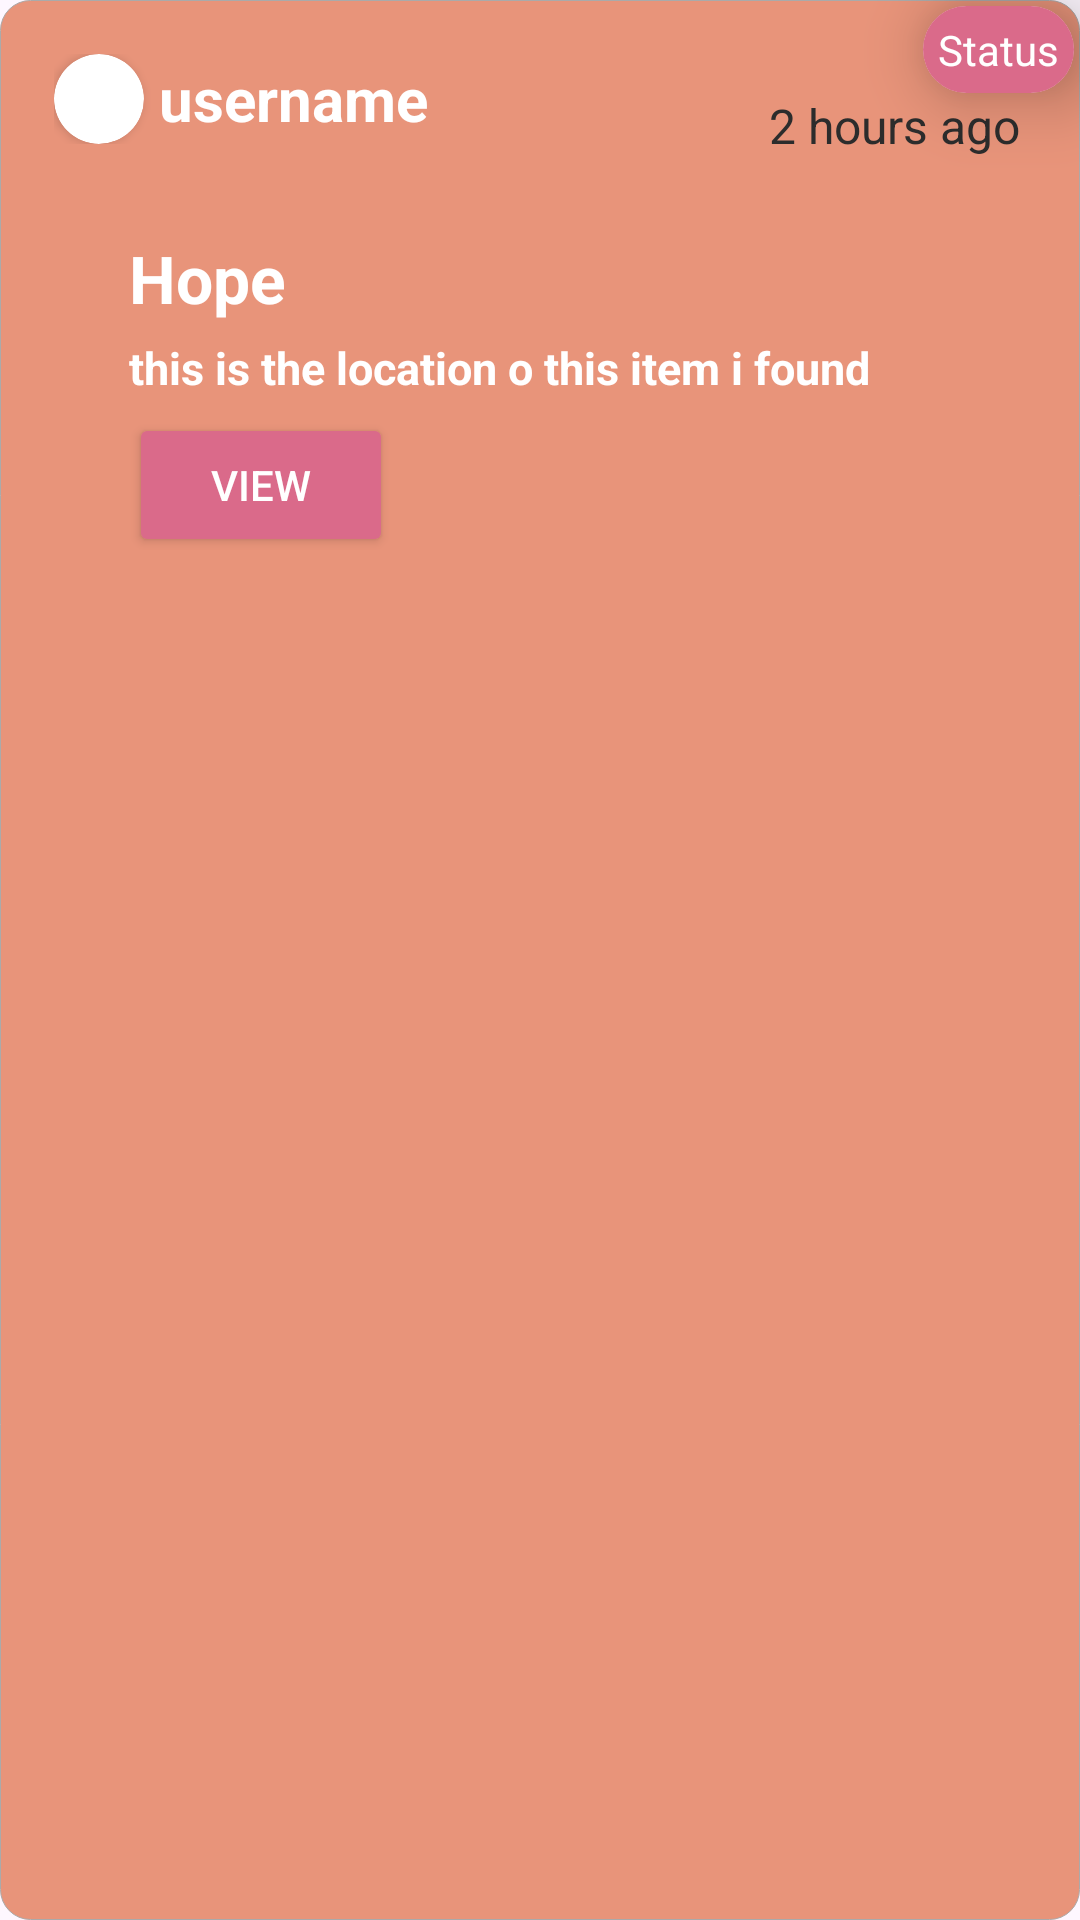

Layout XML and referenced resources for this Android screen:
<!-- AndroidManifest.xml: application theme Theme.FindMeHere -->
<!-- res/layout/single_post.xml -->
<?xml version="1.0" encoding="utf-8"?>
<androidx.constraintlayout.widget.ConstraintLayout xmlns:android="http://schemas.android.com/apk/res/android"
    xmlns:tools="http://schemas.android.com/tools"
    android:layout_width="match_parent"
    android:layout_height="wrap_content"
    android:layout_margin="5dp"
    xmlns:app="http://schemas.android.com/apk/res-auto">

    <LinearLayout
        android:layout_width="match_parent"
        android:layout_height="match_parent"
        android:orientation="vertical"
        android:padding="13dp"
        android:background="@drawable/border_recycler"
        >
        <LinearLayout
            android:layout_width="match_parent"
            android:layout_height="wrap_content"
            android:orientation="horizontal"
            android:layout_marginStart="5dp"
            android:layout_marginTop="5dp"
            tools:ignore="MissingConstraints">

            <androidx.cardview.widget.CardView
                android:layout_width="wrap_content"
                android:layout_height="wrap_content"
                app:cardCornerRadius="100dp"
                >
                <ImageView
                    android:id="@+id/ivProfilePost"
                    android:layout_width="30dp"
                    android:layout_height="30dp"
                    android:src="@drawable/profile"/>
            </androidx.cardview.widget.CardView>
            <TextView
                android:id="@+id/tvNameProfile"
                android:layout_width="wrap_content"
                android:layout_height="match_parent"
                android:gravity="center"
                android:textSize="20sp"
                android:textColor="@color/white"
                android:textStyle="bold"
                android:layout_marginStart="5dp"
                android:text="username"/>

        </LinearLayout>
        <LinearLayout
            android:layout_width="match_parent"
            android:layout_height="wrap_content"
            android:orientation="horizontal"
            tools:ignore="MissingConstraints">
            <androidx.cardview.widget.CardView
                android:layout_width="wrap_content"
                android:layout_height="wrap_content"
                app:cardCornerRadius="15dp"
                app:cardElevation="25dp"
                android:layout_marginTop="15dp"
                android:layout_marginLeft="15dp"
                android:layout_marginRight="15dp"

                >
            </androidx.cardview.widget.CardView>

            <LinearLayout
                android:layout_width="match_parent"
                android:layout_height="wrap_content"
                android:orientation="vertical"
                >

                <TextView
                    android:id="@+id/tvItemName"
                    android:layout_width="wrap_content"
                    android:layout_height="wrap_content"
                    android:text="Hope"
                    android:paddingTop="5dp"
                    android:layout_marginTop="25dp"
                    android:paddingBottom="5dp"
                    android:textColor="@color/white"
                    android:textSize="22sp"
                    android:textStyle="bold"
                    />

                <TextView
                    android:id="@+id/tvLocation"
                    android:layout_width="wrap_content"
                    android:layout_height="wrap_content"
                    android:text="this is the location o this item i found"
                    android:textColor="@color/white"
                    android:textSize="15sp"
                    android:textStyle="bold"
                    tools:ignore="SmallSp" />
                <Button
                    android:id="@+id/btnView"
                    android:layout_width="wrap_content"
                    android:layout_height="wrap_content"
                    android:text="@string/view"
                    android:textSize="14sp"
                    android:textColor="@color/white"
                    android:backgroundTint="@color/purple"
                    android:layout_marginTop="5dp"/>




            </LinearLayout>


        </LinearLayout>


    </LinearLayout>

    <androidx.cardview.widget.CardView
        android:id="@+id/cardView"
        android:layout_width="wrap_content"
        android:layout_height="wrap_content"
        app:layout_constraintTop_toTopOf="parent"
        app:layout_constraintEnd_toEndOf="parent"
        android:layout_margin="2dp"
        app:cardCornerRadius="15dp"
        app:cardElevation="15dp"
        >

        <TextView
            android:id="@+id/tvStatus"
            android:layout_width="match_parent"
            android:layout_height="wrap_content"
            android:text="Status"
            android:padding="5dp"
            android:textColor="@color/white"
            android:background="@color/purple"
            />
    </androidx.cardview.widget.CardView>

    <TextView
        android:id="@+id/tvPostTime"
        android:layout_width="wrap_content"
        android:layout_height="wrap_content"
        android:text="2 hours ago"
        android:layout_marginEnd="20dp"
        android:textSize="16dp"
        android:textColor="@color/black"
        app:layout_constraintTop_toBottomOf="@id/cardView"
        app:layout_constraintEnd_toEndOf="parent" />


</androidx.constraintlayout.widget.ConstraintLayout>
<!-- resources referenced by this layout -->
<resources>
  <color name="black">#2C2C2C</color>
  <color name="purple">#DA6A8A</color>
  <color name="white">#FFFFFFFF</color>
  <!-- drawable border_recycler (drawable) -->
  <shape xmlns:android="http://schemas.android.com/apk/res/android"
      android:shape="rectangle">
      <solid android:color="#E8947A" /> 
      <stroke
          android:width="0.2dp"
      android:color="@android:color/darker_gray" />
      <corners
          android:radius="10dp"
          />
  </shape>
  <string name="view">View</string>
  <style name="Theme.FindMeHere" parent="Base.Theme.FindMeHere" />
  <style name="Base.Theme.FindMeHere" parent="Theme.Material3.DayNight.NoActionBar">
          
          
      </style>
</resources>
